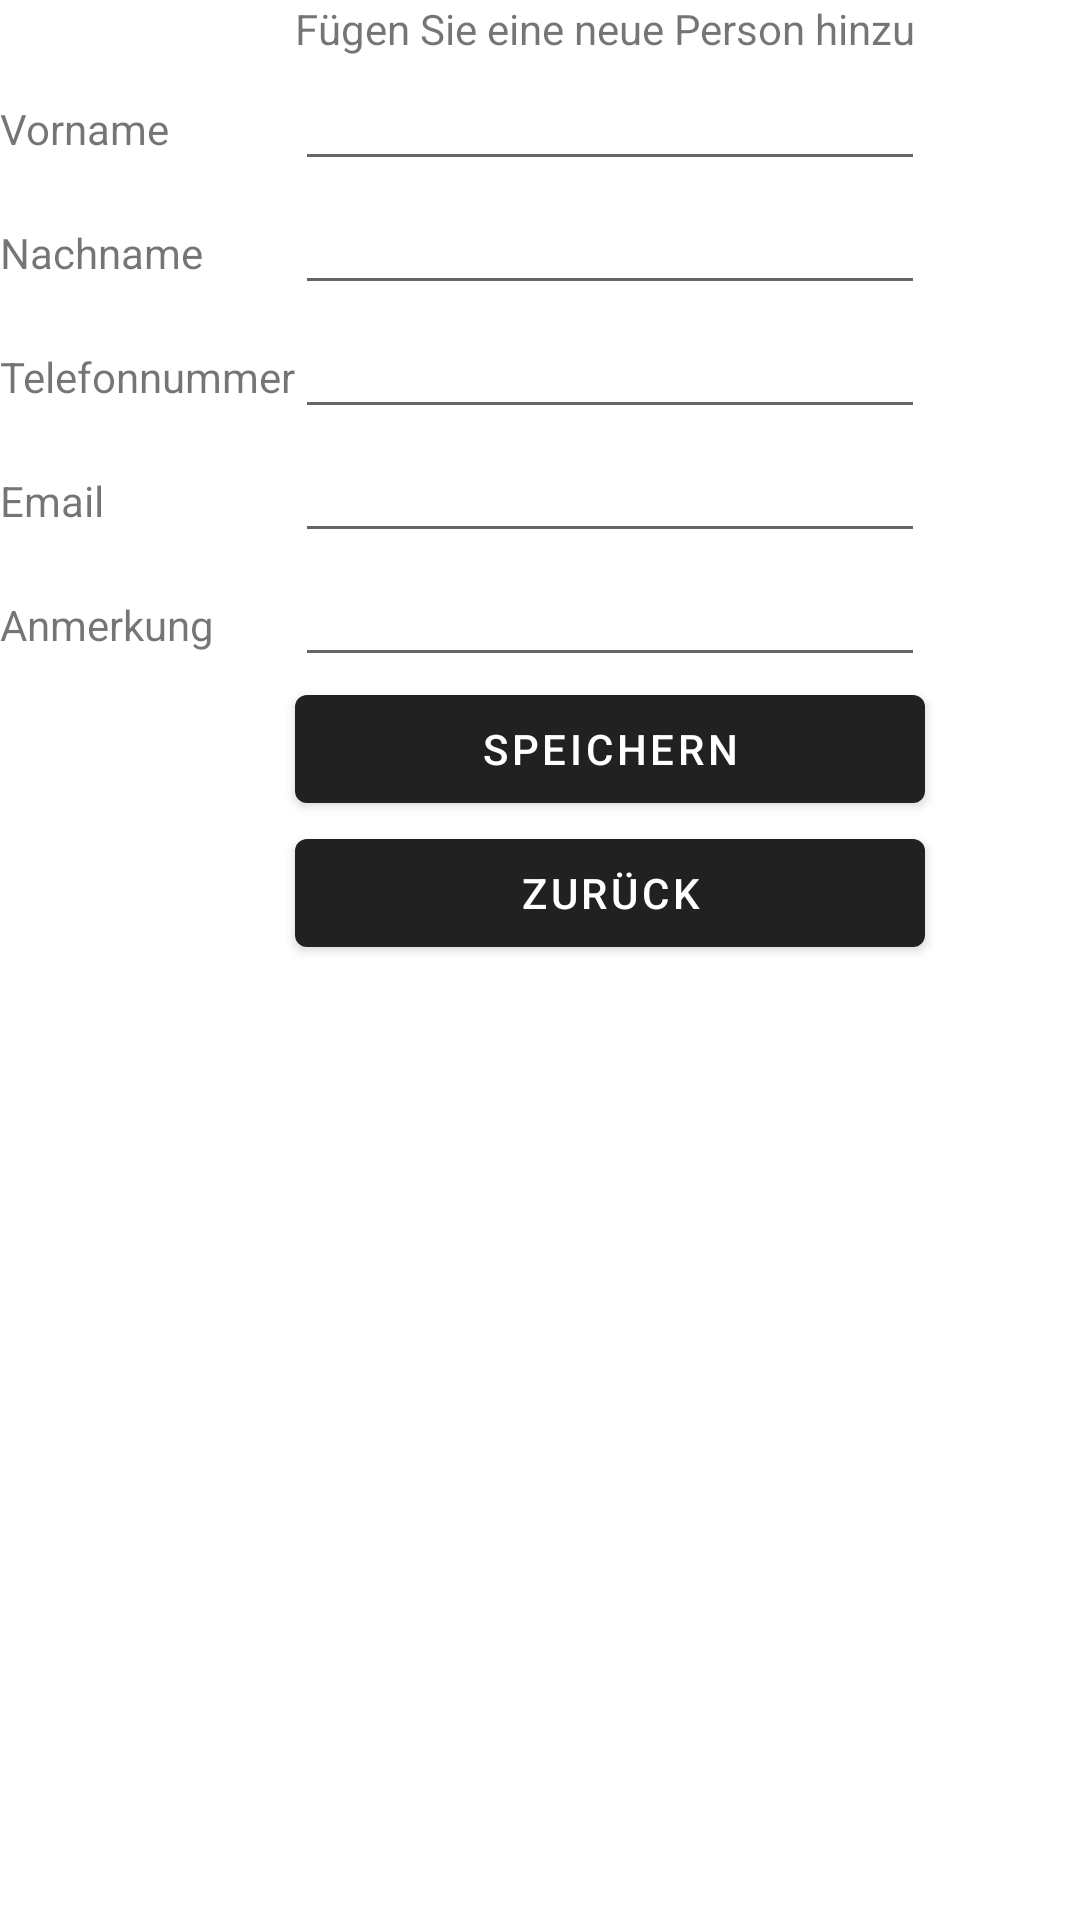

Android layout source for this screen:
<!-- AndroidManifest.xml: application theme Theme.Kontakttagebuch -->
<!-- res/layout/fragment_add_person.xml -->
<?xml version="1.0" encoding="utf-8"?>
<androidx.constraintlayout.widget.ConstraintLayout xmlns:android="http://schemas.android.com/apk/res/android"
    xmlns:app="http://schemas.android.com/apk/res-auto"
    xmlns:tools="http://schemas.android.com/tools"
    android:layout_width="match_parent"
    android:layout_height="match_parent"
    tools:context=".AddPerson">

    <FrameLayout
        android:layout_width="match_parent"
        android:layout_height="match_parent">

    </FrameLayout>

    <TableLayout
        android:layout_width="match_parent"
        android:layout_height="match_parent"
        tools:layout_editor_absoluteX="212dp"
        tools:layout_editor_absoluteY="204dp">

        <TableRow
            android:layout_width="match_parent"
            android:layout_height="match_parent">

            <Space
                android:layout_width="wrap_content"
                android:layout_height="wrap_content" />

            <TextView
                android:id="@+id/textView_recycler"
                android:layout_width="match_parent"
                android:layout_height="wrap_content"
                android:text="Fügen Sie eine neue Person hinzu" />

            <Space
                android:layout_width="wrap_content"
                android:layout_height="wrap_content" />
        </TableRow>

        <TableRow
            android:layout_width="match_parent"
            android:layout_height="match_parent">

            <TextView
                android:id="@+id/textView2"
                android:layout_width="wrap_content"
                android:layout_height="wrap_content"
                android:text="Vorname" />

            <EditText
                android:id="@+id/editTextFirstname"
                android:layout_width="wrap_content"
                android:layout_height="wrap_content"
                android:ems="10"
                android:inputType="textPersonName" />
        </TableRow>

        <TableRow
            android:layout_width="match_parent"
            android:layout_height="match_parent">

            <TextView
                android:id="@+id/textView3"
                android:layout_width="wrap_content"
                android:layout_height="wrap_content"
                android:text="Nachname" />

            <EditText
                android:id="@+id/editTextLastname"
                android:layout_width="wrap_content"
                android:layout_height="wrap_content"
                android:ems="10"
                android:inputType="textPersonName" />
        </TableRow>

        <TableRow
            android:layout_width="match_parent"
            android:layout_height="match_parent">

            <TextView
                android:id="@+id/textView4"
                android:layout_width="wrap_content"
                android:layout_height="wrap_content"
                android:text="Telefonnummer" />

            <EditText
                android:id="@+id/editTextPhone"
                android:layout_width="wrap_content"
                android:layout_height="wrap_content"
                android:ems="10"
                android:inputType="phone" />

        </TableRow>

        <TableRow
            android:layout_width="match_parent"
            android:layout_height="match_parent">

            <TextView
                android:id="@+id/textView5"
                android:layout_width="wrap_content"
                android:layout_height="wrap_content"
                android:text="Email" />

            <EditText
                android:id="@+id/editTextEmail"
                android:layout_width="wrap_content"
                android:layout_height="wrap_content"
                android:ems="10"
                android:inputType="textEmailAddress" />

        </TableRow>

        <TableRow
            android:layout_width="match_parent"
            android:layout_height="match_parent">

            <TextView
                android:id="@+id/textView6"
                android:layout_width="wrap_content"
                android:layout_height="wrap_content"
                android:text="Anmerkung" />

            <EditText
                android:id="@+id/editTextText"
                android:layout_width="wrap_content"
                android:layout_height="wrap_content"
                android:ems="10"
                android:inputType="textPersonName" />
        </TableRow>

        <TableRow
            android:layout_width="match_parent"
            android:layout_height="match_parent">

            <Space
                android:layout_width="wrap_content"
                android:layout_height="wrap_content" />

            <Button
                android:id="@+id/send_add_person"
                android:layout_width="wrap_content"
                android:layout_height="wrap_content"
                android:text="speichern" />

        </TableRow>

        <TableRow
            android:layout_width="match_parent"
            android:layout_height="match_parent">

            <Space
                android:layout_width="wrap_content"
                android:layout_height="wrap_content" />

            <Button
                android:id="@+id/button_back_to_main"
                android:layout_width="wrap_content"
                android:layout_height="wrap_content"
                android:text="@string/previous" />
        </TableRow>
    </TableLayout>

    <TextView
        android:id="@+id/textview_second"
        android:layout_width="wrap_content"
        android:layout_height="wrap_content"
        app:layout_constraintBottom_toTopOf="@id/button_back_to_main"
        app:layout_constraintEnd_toEndOf="parent"
        app:layout_constraintStart_toStartOf="parent"
        app:layout_constraintTop_toTopOf="parent" />
</androidx.constraintlayout.widget.ConstraintLayout>
<!-- resources referenced by this layout -->
<resources>
  <string name="previous">zurück</string>
  <style name="Theme.Kontakttagebuch" parent="Theme.MaterialComponents.DayNight.DarkActionBar">
          
          
          <item name="android:statusBarColor" tools:targetApi="l">?attr/colorPrimaryVariant</item>
          
      </style>
</resources>
